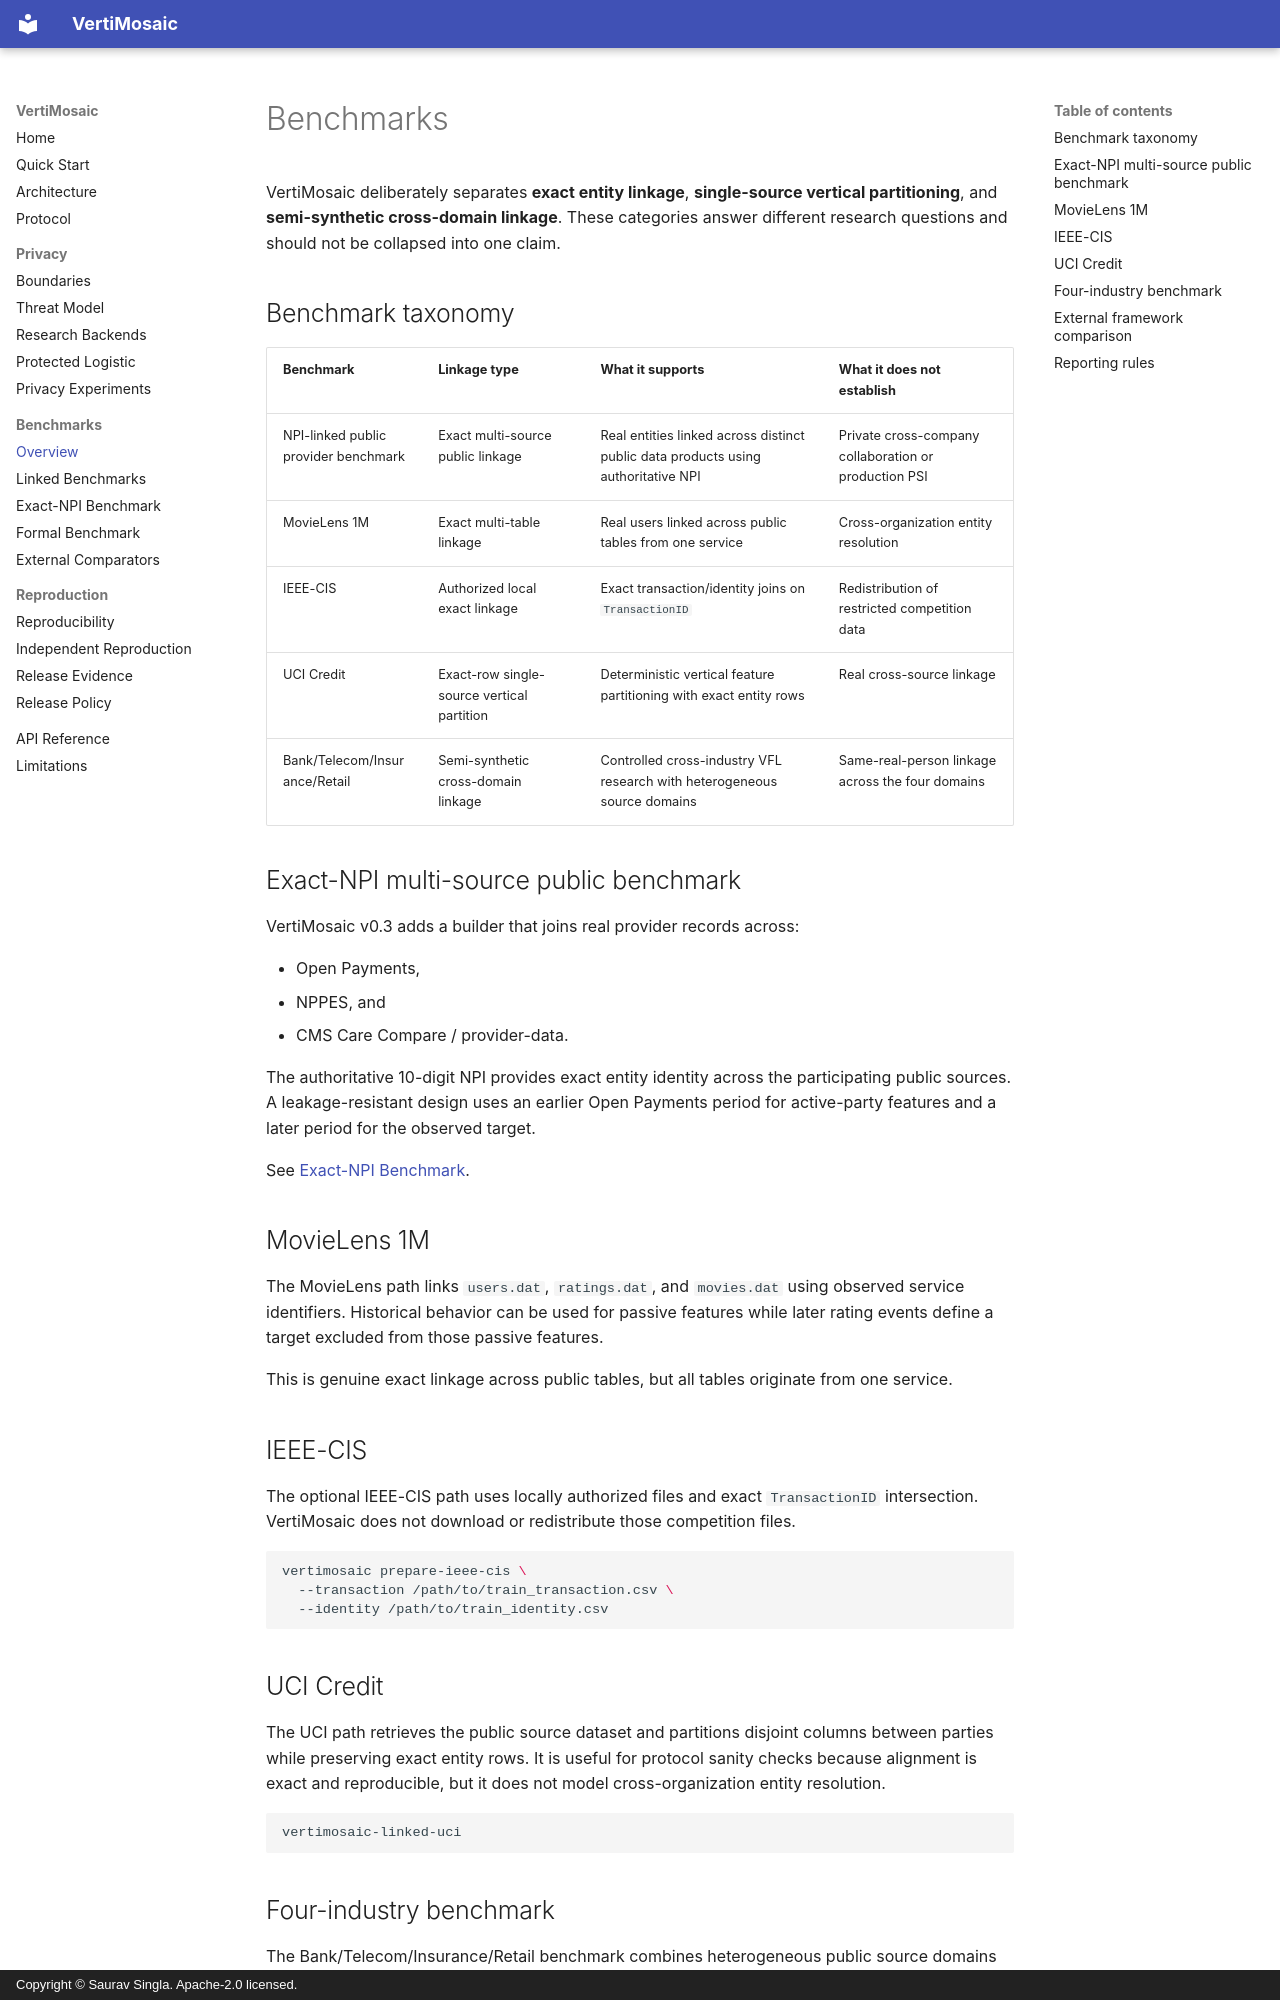

repository: sauravsingla/VertiMosaic · page: benchmarks/index.html · generator: mkdocs · copyright: Copyright © Saurav Singla. Apache-2.0 licensed.

# Benchmarks

VertiMosaic deliberately separates **exact entity linkage**, **single-source vertical partitioning**, and **semi-synthetic cross-domain linkage**. These categories answer different research questions and should not be collapsed into one claim.

## Benchmark taxonomy

| Benchmark | Linkage type | What it supports | What it does not establish |
|---|---|---|---|
| NPI-linked public provider benchmark | Exact multi-source public linkage | Real entities linked across distinct public data products using authoritative NPI | Private cross-company collaboration or production PSI |
| MovieLens 1M | Exact multi-table linkage | Real users linked across public tables from one service | Cross-organization entity resolution |
| IEEE-CIS | Authorized local exact linkage | Exact transaction/identity joins on `TransactionID` | Redistribution of restricted competition data |
| UCI Credit | Exact-row single-source vertical partition | Deterministic vertical feature partitioning with exact entity rows | Real cross-source linkage |
| Bank/Telecom/Insurance/Retail | Semi-synthetic cross-domain linkage | Controlled cross-industry VFL research with heterogeneous source domains | Same-real-person linkage across the four domains |

## Exact-NPI multi-source public benchmark

VertiMosaic v0.3 adds a builder that joins real provider records across:

- Open Payments,
- NPPES, and
- CMS Care Compare / provider-data.

The authoritative 10-digit NPI provides exact entity identity across the participating public sources. A leakage-resistant design uses an earlier Open Payments period for active-party features and a later period for the observed target.

See [Exact-NPI Benchmark](npi_linked_benchmark.md).

## MovieLens 1M

The MovieLens path links `users.dat`, `ratings.dat`, and `movies.dat` using observed service identifiers. Historical behavior can be used for passive features while later rating events define a target excluded from those passive features.

This is genuine exact linkage across public tables, but all tables originate from one service.

## IEEE-CIS

The optional IEEE-CIS path uses locally authorized files and exact `TransactionID` intersection. VertiMosaic does not download or redistribute those competition files.

```bash
vertimosaic prepare-ieee-cis \
  --transaction /path/to/train_transaction.csv \
  --identity /path/to/train_identity.csv
```

## UCI Credit

The UCI path retrieves the public source dataset and partitions disjoint columns between parties while preserving exact entity rows. It is useful for protocol sanity checks because alignment is exact and reproducible, but it does not model cross-organization entity resolution.

```bash
vertimosaic-linked-uci
```
